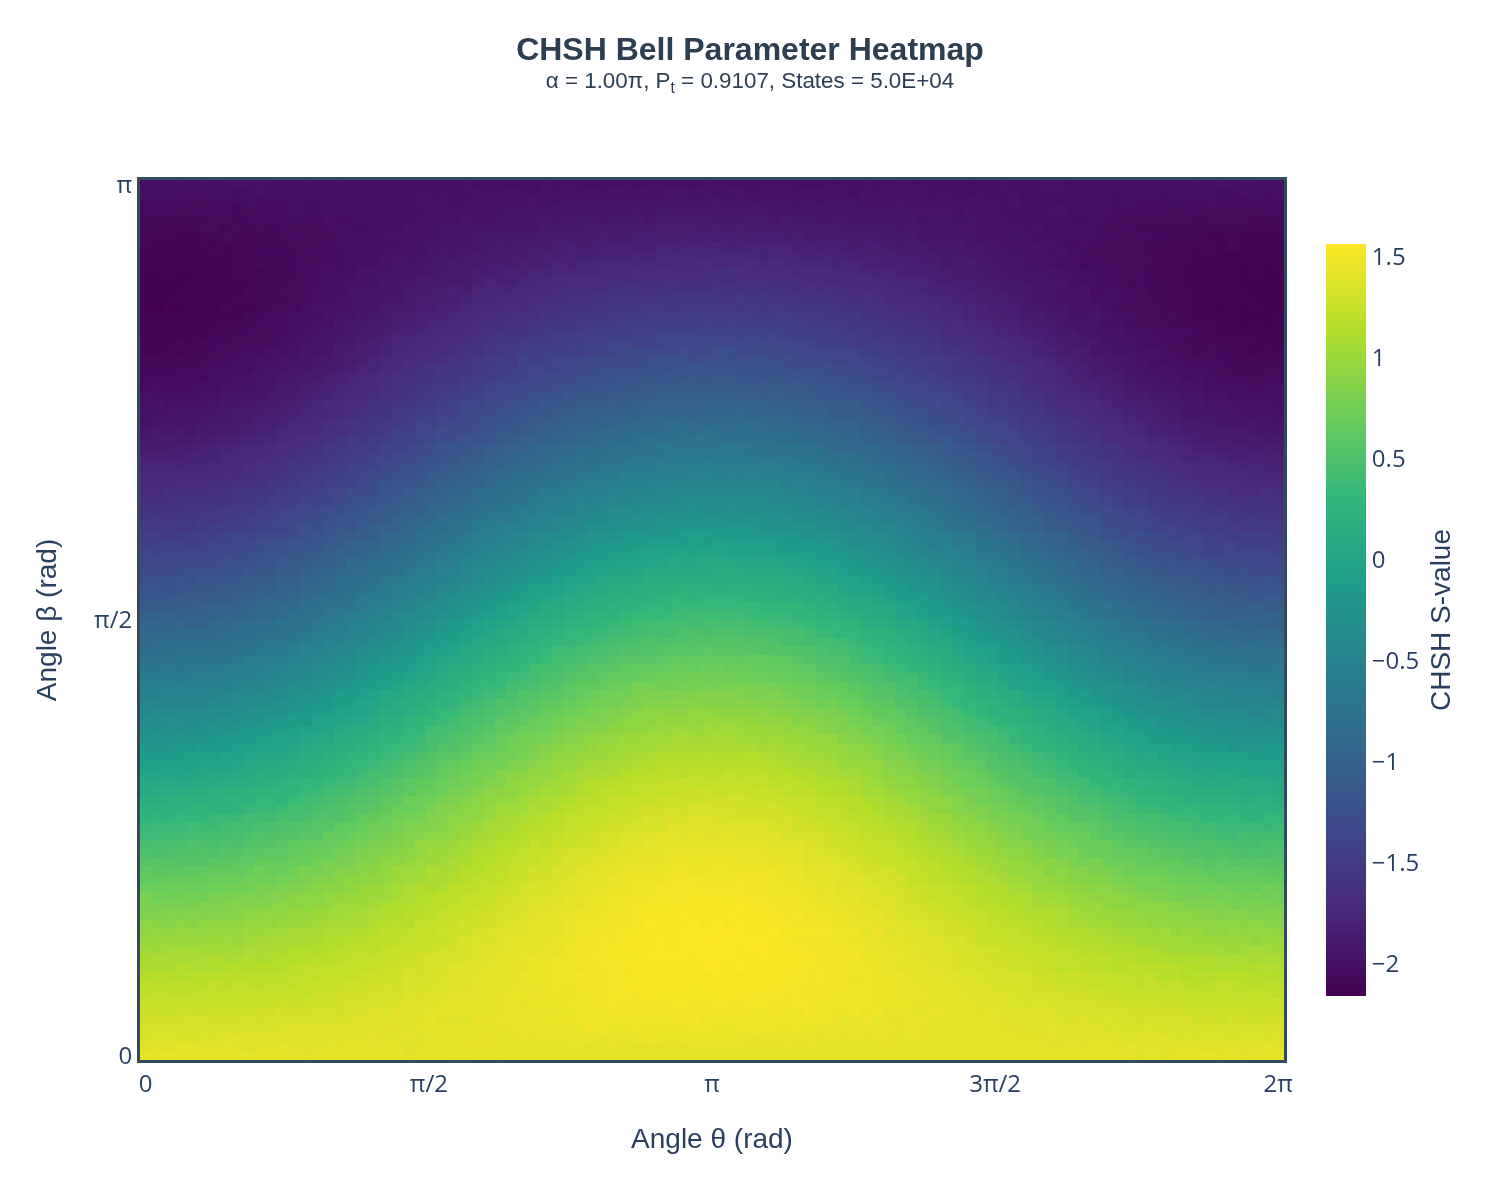

The file beside this chart, header and first rows:
1.4285215805755596, 1.3846123733423417, 1.3678623341249128, 1.3288315422098154, 1.3099196106566056, 1.283499709345841, 1.2525682190907421, 1.2135887096134563, 1.1939851184062409, 1.13688096143155, 1.0987861447569278, 1.0715036906085718, 1.028781436635739, 0.9804231329491445, 0.9326015421591931, 0.9104856220828462, 0.840930883554399, 0.8036172601370928, 0.8106752458225571, 0.7152578229101334, 0.6456723570080618, 0.6252151392376296, 0.5650889011241285, 0.5070099828413387
1.422, 1.376, 1.359, 1.351, 1.308, 1.274, 1.24, 1.212, 1.18, 1.138, 1.095, 1.074, 1.014, 0.9959, 0.9505, 0.8956, 0.8284, 0.809, 0.7577, 0.7094, 0.6428, 0.6011, 0.5783, 0.481
1.43, 1.393, 1.358, 1.354, 1.314, 1.273, 1.252, 1.215, 1.184, 1.162, 1.106, 1.081, 1.042, 0.9912, 0.9336, 0.8789, 0.8666, 0.8036, 0.7599, 0.7143, 0.6662, 0.6166, 0.5644, 0.5106
1.412, 1.408, 1.364, 1.333, 1.302, 1.286, 1.251, 1.213, 1.186, 1.144, 1.126, 1.077, 1.045, 1.001, 0.968, 0.9178, 0.8499, 0.8036, 0.7578, 0.7353, 0.6668, 0.6141, 0.5713, 0.5339
1.431, 1.418, 1.355, 1.338, 1.343, 1.282, 1.26, 1.212, 1.198, 1.163, 1.116, 1.081, 1.045, 0.9849, 0.9553, 0.8865, 0.8692, 0.815, 0.7767, 0.6996, 0.6801, 0.6217, 0.5484, 0.5236
1.41, 1.375, 1.36, 1.352, 1.338, 1.279, 1.253, 1.235, 1.197, 1.159, 1.115, 1.081, 1.036, 1.011, 0.9458, 0.9229, 0.855, 0.8284, 0.7577, 0.7302, 0.6878, 0.6415, 0.5766, 0.553
1.423, 1.382, 1.363, 1.336, 1.309, 1.297, 1.25, 1.226, 1.218, 1.168, 1.113, 1.111, 1.043, 1.014, 0.9701, 0.9363, 0.8682, 0.8328, 0.811, 0.7428, 0.7036, 0.646, 0.6094, 0.5174
1.412, 1.404, 1.374, 1.343, 1.299, 1.303, 1.25, 1.232, 1.197, 1.16, 1.125, 1.082, 1.047, 1.025, 0.9762, 0.9229, 0.8759, 0.8549, 0.8001, 0.7523, 0.7146, 0.6478, 0.5975, 0.5537
1.408, 1.396, 1.38, 1.338, 1.312, 1.3, 1.259, 1.231, 1.209, 1.166, 1.138, 1.093, 1.046, 1.006, 0.9725, 0.9349, 0.8807, 0.8726, 0.8155, 0.7578, 0.7026, 0.6491, 0.6141, 0.577
1.415, 1.367, 1.377, 1.343, 1.327, 1.287, 1.27, 1.253, 1.208, 1.178, 1.136, 1.118, 1.072, 1.032, 1.002, 0.9677, 0.9059, 0.8443, 0.8381, 0.752, 0.7361, 0.6835, 0.6373, 0.5922
1.411, 1.392, 1.385, 1.343, 1.314, 1.309, 1.268, 1.254, 1.2, 1.172, 1.148, 1.102, 1.085, 1.057, 1.001, 0.9674, 0.9189, 0.8592, 0.8209, 0.8042, 0.7535, 0.7348, 0.6677, 0.6085
1.416, 1.402, 1.379, 1.355, 1.328, 1.29, 1.27, 1.234, 1.208, 1.18, 1.148, 1.115, 1.098, 1.06, 1.032, 0.9776, 0.9466, 0.8849, 0.848, 0.7979, 0.7449, 0.6931, 0.6736, 0.6363
1.417, 1.411, 1.368, 1.365, 1.336, 1.323, 1.287, 1.264, 1.222, 1.187, 1.161, 1.138, 1.102, 1.085, 1.03, 0.9959, 0.9228, 0.9227, 0.8737, 0.8362, 0.7799, 0.7183, 0.6795, 0.6259
1.41, 1.398, 1.379, 1.39, 1.338, 1.3, 1.279, 1.269, 1.22, 1.212, 1.196, 1.138, 1.129, 1.085, 1.06, 1.002, 0.9835, 0.9121, 0.9007, 0.8334, 0.7918, 0.7577, 0.7064, 0.6642
1.398, 1.396, 1.375, 1.369, 1.344, 1.313, 1.284, 1.244, 1.253, 1.219, 1.208, 1.139, 1.127, 1.083, 1.071, 1.024, 0.9748, 0.9312, 0.8996, 0.8546, 0.8258, 0.8082, 0.6939, 0.6822
1.414, 1.392, 1.362, 1.376, 1.355, 1.329, 1.287, 1.293, 1.27, 1.225, 1.213, 1.175, 1.128, 1.093, 1.071, 1.043, 1.016, 0.9517, 0.9062, 0.8816, 0.8555, 0.7828, 0.7515, 0.7102
1.417, 1.41, 1.379, 1.372, 1.354, 1.335, 1.304, 1.285, 1.259, 1.247, 1.221, 1.175, 1.15, 1.126, 1.098, 1.063, 1.024, 0.9673, 0.9598, 0.9147, 0.8401, 0.8131, 0.7795, 0.712
1.421, 1.401, 1.376, 1.388, 1.338, 1.323, 1.3, 1.298, 1.275, 1.252, 1.229, 1.196, 1.174, 1.132, 1.109, 1.062, 1.037, 1.01, 0.9722, 0.8981, 0.8871, 0.8512, 0.7913, 0.7627
1.409, 1.42, 1.386, 1.376, 1.368, 1.346, 1.33, 1.319, 1.284, 1.247, 1.23, 1.222, 1.185, 1.168, 1.115, 1.074, 1.061, 1.029, 0.9903, 0.9315, 0.9256, 0.8673, 0.8247, 0.7818
1.412, 1.406, 1.4, 1.387, 1.382, 1.356, 1.34, 1.312, 1.291, 1.275, 1.245, 1.225, 1.194, 1.171, 1.131, 1.082, 1.075, 1.028, 0.9932, 0.9888, 0.9218, 0.9043, 0.8665, 0.819
1.411, 1.399, 1.413, 1.386, 1.39, 1.377, 1.347, 1.318, 1.305, 1.297, 1.259, 1.238, 1.201, 1.196, 1.157, 1.123, 1.107, 1.055, 1.022, 0.9947, 0.9521, 0.899, 0.8587, 0.8487
1.432, 1.408, 1.392, 1.397, 1.387, 1.367, 1.344, 1.346, 1.319, 1.283, 1.29, 1.252, 1.249, 1.2, 1.206, 1.151, 1.121, 1.098, 1.032, 1.015, 0.9548, 0.9468, 0.9201, 0.8741
1.426, 1.413, 1.399, 1.397, 1.396, 1.396, 1.352, 1.335, 1.322, 1.287, 1.288, 1.266, 1.266, 1.208, 1.195, 1.18, 1.111, 1.13, 1.077, 1.042, 1.019, 0.9955, 0.9255, 0.8928
1.397, 1.392, 1.406, 1.389, 1.378, 1.383, 1.381, 1.361, 1.354, 1.33, 1.32, 1.286, 1.257, 1.24, 1.214, 1.166, 1.156, 1.128, 1.107, 1.088, 1.04, 1.012, 0.9777, 0.9236
1.409, 1.402, 1.384, 1.405, 1.393, 1.393, 1.385, 1.353, 1.336, 1.318, 1.313, 1.306, 1.269, 1.251, 1.238, 1.229, 1.163, 1.158, 1.121, 1.114, 1.045, 1.029, 1.004, 0.9451
1.411, 1.406, 1.407, 1.405, 1.42, 1.411, 1.385, 1.384, 1.352, 1.326, 1.348, 1.336, 1.286, 1.27, 1.252, 1.242, 1.191, 1.175, 1.158, 1.104, 1.082, 1.095, 1.017, 0.9989
1.422, 1.402, 1.414, 1.414, 1.388, 1.41, 1.401, 1.387, 1.368, 1.357, 1.348, 1.33, 1.297, 1.265, 1.28, 1.254, 1.234, 1.197, 1.2, 1.135, 1.104, 1.062, 1.034, 1.022
1.402, 1.428, 1.416, 1.423, 1.39, 1.429, 1.41, 1.4, 1.385, 1.376, 1.372, 1.338, 1.33, 1.309, 1.289, 1.277, 1.253, 1.224, 1.189, 1.182, 1.127, 1.098, 1.094, 1.043
1.397, 1.425, 1.422, 1.424, 1.39, 1.407, 1.415, 1.413, 1.392, 1.384, 1.377, 1.351, 1.346, 1.361, 1.3, 1.297, 1.274, 1.257, 1.236, 1.195, 1.157, 1.148, 1.103, 1.064
1.412, 1.435, 1.436, 1.416, 1.436, 1.419, 1.411, 1.398, 1.405, 1.4, 1.375, 1.358, 1.379, 1.363, 1.35, 1.299, 1.315, 1.261, 1.251, 1.219, 1.202, 1.142, 1.126, 1.135
1.411, 1.428, 1.437, 1.429, 1.435, 1.417, 1.425, 1.42, 1.408, 1.409, 1.404, 1.385, 1.372, 1.352, 1.364, 1.319, 1.304, 1.291, 1.254, 1.242, 1.207, 1.195, 1.157, 1.128
1.403, 1.422, 1.416, 1.432, 1.448, 1.439, 1.431, 1.423, 1.433, 1.408, 1.396, 1.405, 1.382, 1.372, 1.363, 1.357, 1.338, 1.32, 1.29, 1.267, 1.223, 1.204, 1.198, 1.177
1.421, 1.439, 1.423, 1.439, 1.447, 1.465, 1.448, 1.458, 1.434, 1.419, 1.437, 1.414, 1.413, 1.411, 1.381, 1.365, 1.338, 1.338, 1.311, 1.28, 1.279, 1.243, 1.225, 1.187
1.412, 1.416, 1.43, 1.456, 1.449, 1.448, 1.436, 1.461, 1.446, 1.455, 1.432, 1.443, 1.417, 1.409, 1.384, 1.38, 1.369, 1.347, 1.334, 1.326, 1.287, 1.255, 1.238, 1.228
1.414, 1.424, 1.428, 1.437, 1.46, 1.447, 1.462, 1.448, 1.455, 1.452, 1.465, 1.453, 1.422, 1.427, 1.414, 1.405, 1.397, 1.36, 1.363, 1.349, 1.319, 1.303, 1.262, 1.243
1.423, 1.415, 1.448, 1.45, 1.452, 1.442, 1.459, 1.481, 1.469, 1.479, 1.468, 1.452, 1.445, 1.427, 1.423, 1.424, 1.412, 1.388, 1.367, 1.354, 1.335, 1.3, 1.304, 1.272
1.428, 1.421, 1.426, 1.452, 1.466, 1.466, 1.467, 1.471, 1.485, 1.477, 1.479, 1.479, 1.426, 1.464, 1.438, 1.433, 1.427, 1.4, 1.388, 1.37, 1.35, 1.343, 1.308, 1.3
1.429, 1.432, 1.452, 1.453, 1.461, 1.459, 1.477, 1.468, 1.465, 1.493, 1.485, 1.481, 1.476, 1.459, 1.45, 1.46, 1.441, 1.433, 1.415, 1.394, 1.373, 1.342, 1.353, 1.333
1.408, 1.432, 1.457, 1.451, 1.475, 1.472, 1.484, 1.476, 1.502, 1.503, 1.485, 1.496, 1.499, 1.484, 1.471, 1.477, 1.462, 1.419, 1.435, 1.409, 1.399, 1.376, 1.34, 1.327
1.415, 1.42, 1.458, 1.481, 1.493, 1.483, 1.483, 1.503, 1.495, 1.47, 1.506, 1.501, 1.499, 1.493, 1.489, 1.478, 1.464, 1.46, 1.443, 1.425, 1.415, 1.39, 1.366, 1.357
1.417, 1.428, 1.435, 1.477, 1.476, 1.472, 1.494, 1.501, 1.506, 1.505, 1.507, 1.519, 1.508, 1.515, 1.499, 1.495, 1.488, 1.469, 1.461, 1.434, 1.428, 1.419, 1.387, 1.346
1.414, 1.424, 1.457, 1.458, 1.471, 1.5, 1.522, 1.524, 1.511, 1.516, 1.506, 1.528, 1.531, 1.508, 1.513, 1.506, 1.5, 1.474, 1.491, 1.457, 1.455, 1.42, 1.403, 1.386
1.43, 1.424, 1.447, 1.457, 1.472, 1.507, 1.495, 1.517, 1.525, 1.51, 1.513, 1.519, 1.526, 1.522, 1.52, 1.504, 1.498, 1.51, 1.492, 1.465, 1.469, 1.448, 1.422, 1.395
1.423, 1.422, 1.459, 1.472, 1.495, 1.504, 1.512, 1.512, 1.53, 1.53, 1.541, 1.528, 1.527, 1.536, 1.529, 1.52, 1.523, 1.515, 1.496, 1.475, 1.47, 1.451, 1.432, 1.425
1.413, 1.437, 1.471, 1.465, 1.486, 1.502, 1.498, 1.538, 1.528, 1.533, 1.536, 1.555, 1.533, 1.541, 1.523, 1.548, 1.538, 1.52, 1.506, 1.496, 1.475, 1.459, 1.44, 1.413
1.422, 1.422, 1.46, 1.468, 1.48, 1.492, 1.509, 1.528, 1.53, 1.534, 1.535, 1.556, 1.562, 1.551, 1.539, 1.527, 1.534, 1.517, 1.52, 1.5, 1.481, 1.456, 1.435, 1.424
1.402, 1.435, 1.464, 1.458, 1.49, 1.501, 1.502, 1.519, 1.545, 1.539, 1.537, 1.554, 1.542, 1.543, 1.538, 1.543, 1.534, 1.517, 1.511, 1.522, 1.505, 1.471, 1.468, 1.451
1.406, 1.422, 1.46, 1.467, 1.5, 1.505, 1.533, 1.525, 1.543, 1.539, 1.543, 1.545, 1.555, 1.55, 1.545, 1.529, 1.552, 1.53, 1.514, 1.517, 1.498, 1.476, 1.47, 1.445
1.417, 1.432, 1.456, 1.469, 1.502, 1.505, 1.506, 1.523, 1.52, 1.548, 1.543, 1.541, 1.554, 1.555, 1.553, 1.548, 1.531, 1.533, 1.529, 1.525, 1.502, 1.467, 1.466, 1.444
1.407, 1.434, 1.464, 1.476, 1.471, 1.503, 1.503, 1.532, 1.538, 1.534, 1.564, 1.563, 1.547, 1.562, 1.545, 1.531, 1.533, 1.529, 1.531, 1.507, 1.487, 1.475, 1.457, 1.452
1.412, 1.43, 1.451, 1.461, 1.476, 1.498, 1.518, 1.531, 1.533, 1.548, 1.557, 1.548, 1.55, 1.558, 1.563, 1.545, 1.541, 1.543, 1.534, 1.508, 1.502, 1.478, 1.476, 1.46
1.412, 1.442, 1.463, 1.459, 1.483, 1.507, 1.513, 1.522, 1.535, 1.54, 1.538, 1.549, 1.546, 1.559, 1.551, 1.532, 1.546, 1.526, 1.519, 1.507, 1.49, 1.484, 1.468, 1.444
1.418, 1.435, 1.46, 1.48, 1.491, 1.511, 1.506, 1.533, 1.52, 1.525, 1.545, 1.543, 1.543, 1.56, 1.549, 1.554, 1.54, 1.556, 1.523, 1.517, 1.504, 1.481, 1.452, 1.451
1.403, 1.429, 1.447, 1.494, 1.49, 1.497, 1.529, 1.527, 1.546, 1.551, 1.538, 1.541, 1.554, 1.55, 1.539, 1.54, 1.531, 1.532, 1.514, 1.489, 1.514, 1.471, 1.444, 1.445
1.406, 1.427, 1.443, 1.475, 1.477, 1.487, 1.519, 1.514, 1.53, 1.516, 1.526, 1.549, 1.561, 1.545, 1.534, 1.535, 1.527, 1.521, 1.499, 1.49, 1.5, 1.481, 1.45, 1.436
1.421, 1.43, 1.443, 1.475, 1.469, 1.515, 1.513, 1.527, 1.525, 1.532, 1.543, 1.53, 1.53, 1.53, 1.547, 1.522, 1.525, 1.51, 1.496, 1.484, 1.484, 1.472, 1.436, 1.427
1.41, 1.436, 1.449, 1.466, 1.488, 1.497, 1.491, 1.51, 1.519, 1.518, 1.525, 1.53, 1.523, 1.537, 1.524, 1.527, 1.509, 1.491, 1.512, 1.479, 1.465, 1.443, 1.43, 1.419
1.404, 1.421, 1.449, 1.472, 1.476, 1.485, 1.518, 1.531, 1.511, 1.523, 1.533, 1.528, 1.521, 1.508, 1.519, 1.515, 1.517, 1.496, 1.479, 1.477, 1.454, 1.446, 1.412, 1.406
1.41, 1.435, 1.449, 1.455, 1.471, 1.498, 1.504, 1.494, 1.502, 1.51, 1.512, 1.524, 1.512, 1.512, 1.515, 1.489, 1.488, 1.486, 1.476, 1.468, 1.428, 1.419, 1.389, 1.39
1.41, 1.435, 1.437, 1.442, 1.484, 1.483, 1.489, 1.513, 1.513, 1.522, 1.504, 1.507, 1.505, 1.5, 1.516, 1.499, 1.477, 1.466, 1.438, 1.433, 1.436, 1.411, 1.397, 1.382
1.399, 1.43, 1.431, 1.46, 1.484, 1.47, 1.487, 1.507, 1.508, 1.495, 1.5, 1.505, 1.513, 1.491, 1.509, 1.473, 1.48, 1.465, 1.441, 1.445, 1.406, 1.414, 1.375, 1.344
... 39 more rows
